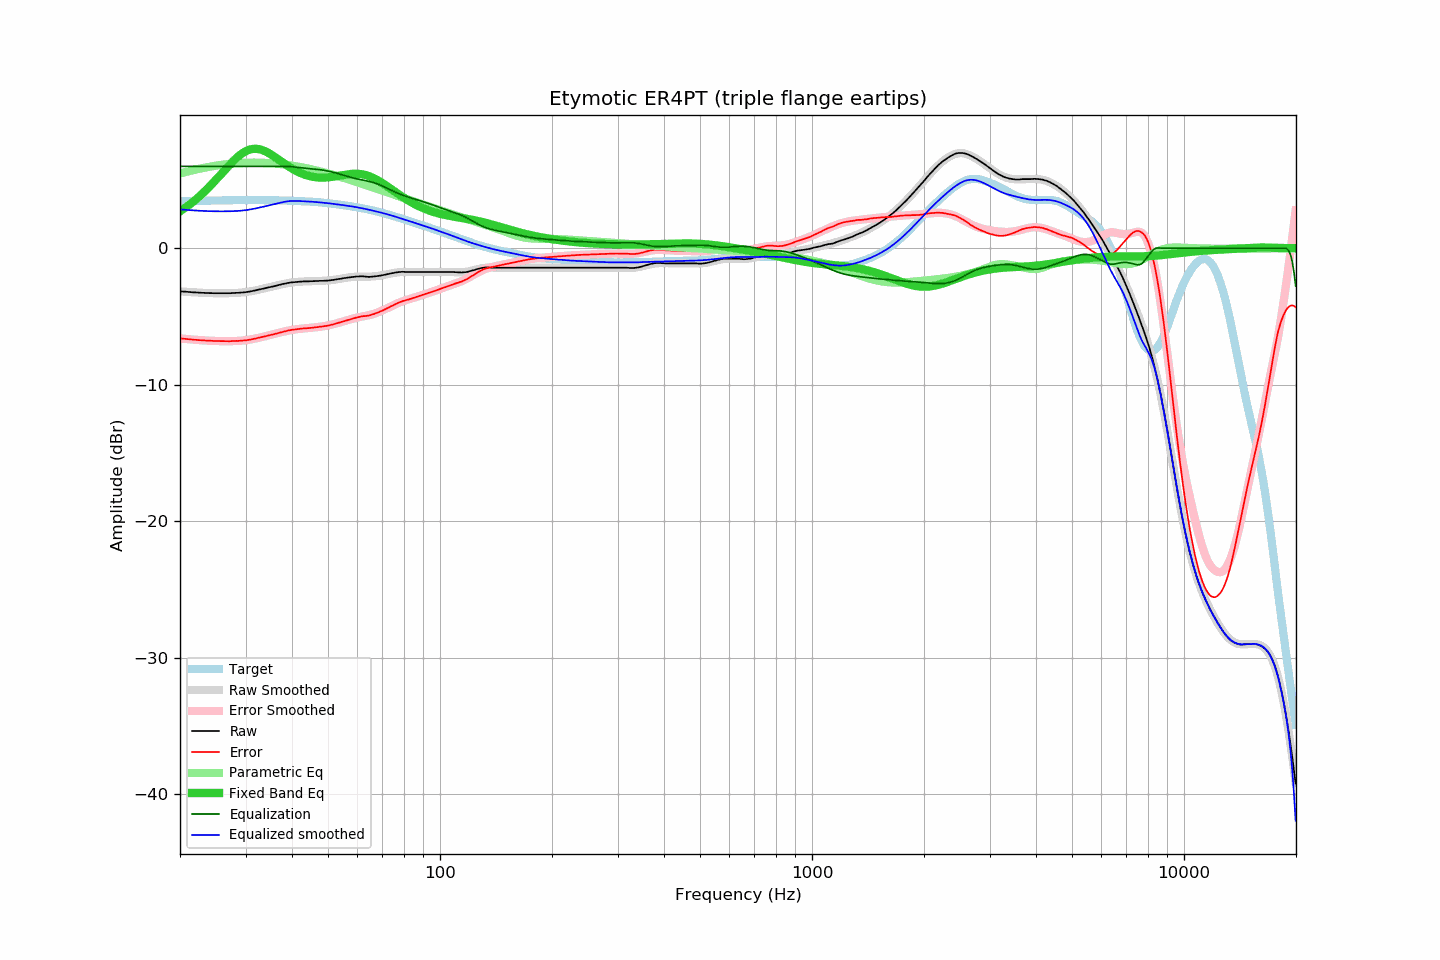

Source data for this figure (header and first rows):
frequency, raw, error, smoothed, error_smoothed, equalization, parametric_eq, equalized_raw, equalized_smoothed, target
20.00, -3.16, -6.61, -3.15, -6.60, 6.00, 2.71, 2.84, 2.85, 3.45
20.20, -3.17, -6.62, -3.16, -6.61, 6.00, 2.78, 2.83, 2.84, 3.45
20.40, -3.18, -6.63, -3.17, -6.63, 6.00, 2.86, 2.82, 2.83, 3.45
20.61, -3.18, -6.63, -3.18, -6.64, 6.00, 2.95, 2.82, 2.82, 3.46
20.81, -3.19, -6.65, -3.19, -6.65, 6.00, 3.03, 2.81, 2.81, 3.46
21.02, -3.20, -6.66, -3.20, -6.66, 6.00, 3.12, 2.80, 2.80, 3.46
21.23, -3.21, -6.67, -3.21, -6.67, 6.00, 3.20, 2.79, 2.79, 3.46
21.44, -3.22, -6.68, -3.22, -6.68, 6.00, 3.30, 2.78, 2.78, 3.47
21.66, -3.23, -6.69, -3.22, -6.69, 6.00, 3.39, 2.77, 2.78, 3.47
21.87, -3.24, -6.71, -3.23, -6.70, 6.00, 3.49, 2.76, 2.77, 3.47
22.09, -3.24, -6.71, -3.24, -6.71, 6.00, 3.59, 2.76, 2.76, 3.47
22.31, -3.25, -6.72, -3.25, -6.72, 6.00, 3.69, 2.75, 2.75, 3.47
22.54, -3.26, -6.73, -3.25, -6.73, 6.00, 3.79, 2.74, 2.75, 3.48
22.76, -3.26, -6.73, -3.26, -6.74, 6.00, 3.90, 2.74, 2.74, 3.48
22.99, -3.27, -6.75, -3.27, -6.74, 6.00, 4.01, 2.73, 2.73, 3.48
23.22, -3.27, -6.75, -3.27, -6.75, 6.00, 4.12, 2.73, 2.73, 3.48
23.45, -3.28, -6.76, -3.28, -6.76, 6.00, 4.24, 2.72, 2.72, 3.48
23.69, -3.28, -6.76, -3.28, -6.77, 6.00, 4.35, 2.72, 2.72, 3.49
23.92, -3.29, -6.77, -3.28, -6.77, 6.00, 4.47, 2.71, 2.72, 3.49
24.16, -3.29, -6.78, -3.29, -6.78, 6.00, 4.59, 2.71, 2.71, 3.49
24.40, -3.29, -6.78, -3.29, -6.78, 6.00, 4.72, 2.71, 2.71, 3.49
24.65, -3.30, -6.79, -3.29, -6.79, 6.00, 4.84, 2.70, 2.71, 3.50
24.89, -3.30, -6.79, -3.29, -6.79, 6.00, 4.97, 2.70, 2.71, 3.50
25.14, -3.30, -6.80, -3.30, -6.80, 6.00, 5.10, 2.70, 2.70, 3.50
25.39, -3.30, -6.80, -3.30, -6.80, 6.00, 5.23, 2.70, 2.70, 3.50
25.65, -3.30, -6.80, -3.30, -6.80, 6.00, 5.36, 2.70, 2.70, 3.50
25.91, -3.30, -6.80, -3.30, -6.80, 6.00, 5.49, 2.70, 2.70, 3.51
26.16, -3.30, -6.80, -3.30, -6.81, 6.00, 5.62, 2.70, 2.70, 3.51
26.43, -3.30, -6.81, -3.30, -6.81, 6.00, 5.75, 2.70, 2.70, 3.51
26.69, -3.30, -6.81, -3.30, -6.81, 6.00, 5.88, 2.70, 2.70, 3.51
26.96, -3.30, -6.81, -3.29, -6.81, 6.00, 6.01, 2.70, 2.71, 3.51
27.23, -3.30, -6.81, -3.29, -6.81, 6.00, 6.13, 2.70, 2.71, 3.52
27.50, -3.29, -6.80, -3.29, -6.80, 6.00, 6.26, 2.71, 2.71, 3.52
27.77, -3.28, -6.80, -3.28, -6.80, 6.00, 6.38, 2.72, 2.72, 3.52
28.05, -3.28, -6.80, -3.28, -6.80, 6.00, 6.49, 2.72, 2.72, 3.52
28.33, -3.27, -6.79, -3.27, -6.79, 6.00, 6.60, 2.73, 2.73, 3.52
28.62, -3.27, -6.79, -3.27, -6.79, 6.00, 6.70, 2.73, 2.73, 3.52
28.90, -3.26, -6.78, -3.26, -6.78, 6.00, 6.80, 2.74, 2.74, 3.52
29.19, -3.25, -6.77, -3.25, -6.77, 6.00, 6.89, 2.75, 2.75, 3.52
29.48, -3.24, -6.76, -3.24, -6.76, 6.00, 6.97, 2.76, 2.76, 3.53
29.78, -3.23, -6.75, -3.22, -6.75, 6.00, 7.05, 2.77, 2.78, 3.53
30.08, -3.22, -6.74, -3.21, -6.73, 6.00, 7.11, 2.78, 2.79, 3.53
30.38, -3.20, -6.72, -3.19, -6.72, 6.00, 7.17, 2.80, 2.81, 3.53
30.68, -3.18, -6.70, -3.17, -6.70, 6.00, 7.21, 2.82, 2.83, 3.53
30.99, -3.16, -6.68, -3.15, -6.68, 6.00, 7.25, 2.84, 2.85, 3.53
31.30, -3.14, -6.66, -3.13, -6.66, 6.00, 7.27, 2.86, 2.87, 3.53
31.61, -3.11, -6.63, -3.11, -6.63, 6.00, 7.28, 2.89, 2.89, 3.53
31.93, -3.09, -6.61, -3.08, -6.61, 6.00, 7.28, 2.91, 2.92, 3.53
32.24, -3.06, -6.58, -3.06, -6.58, 6.00, 7.28, 2.94, 2.94, 3.53
32.57, -3.03, -6.55, -3.03, -6.56, 6.00, 7.26, 2.97, 2.97, 3.53
32.89, -3.01, -6.53, -3.01, -6.53, 6.00, 7.23, 2.99, 2.99, 3.52
33.22, -2.98, -6.50, -2.98, -6.50, 6.00, 7.20, 3.02, 3.02, 3.52
33.55, -2.96, -6.48, -2.95, -6.48, 6.00, 7.15, 3.04, 3.05, 3.52
33.89, -2.93, -6.45, -2.93, -6.45, 6.00, 7.10, 3.07, 3.07, 3.52
34.23, -2.90, -6.42, -2.90, -6.42, 6.00, 7.05, 3.10, 3.10, 3.52
34.57, -2.87, -6.39, -2.87, -6.39, 6.00, 6.98, 3.13, 3.13, 3.52
34.92, -2.85, -6.36, -2.84, -6.36, 6.00, 6.91, 3.15, 3.16, 3.52
35.27, -2.82, -6.33, -2.82, -6.33, 6.00, 6.84, 3.18, 3.18, 3.52
35.62, -2.80, -6.31, -2.79, -6.30, 6.00, 6.76, 3.20, 3.21, 3.51
35.97, -2.77, -6.28, -2.76, -6.27, 6.00, 6.69, 3.23, 3.24, 3.51
... 635 more rows
